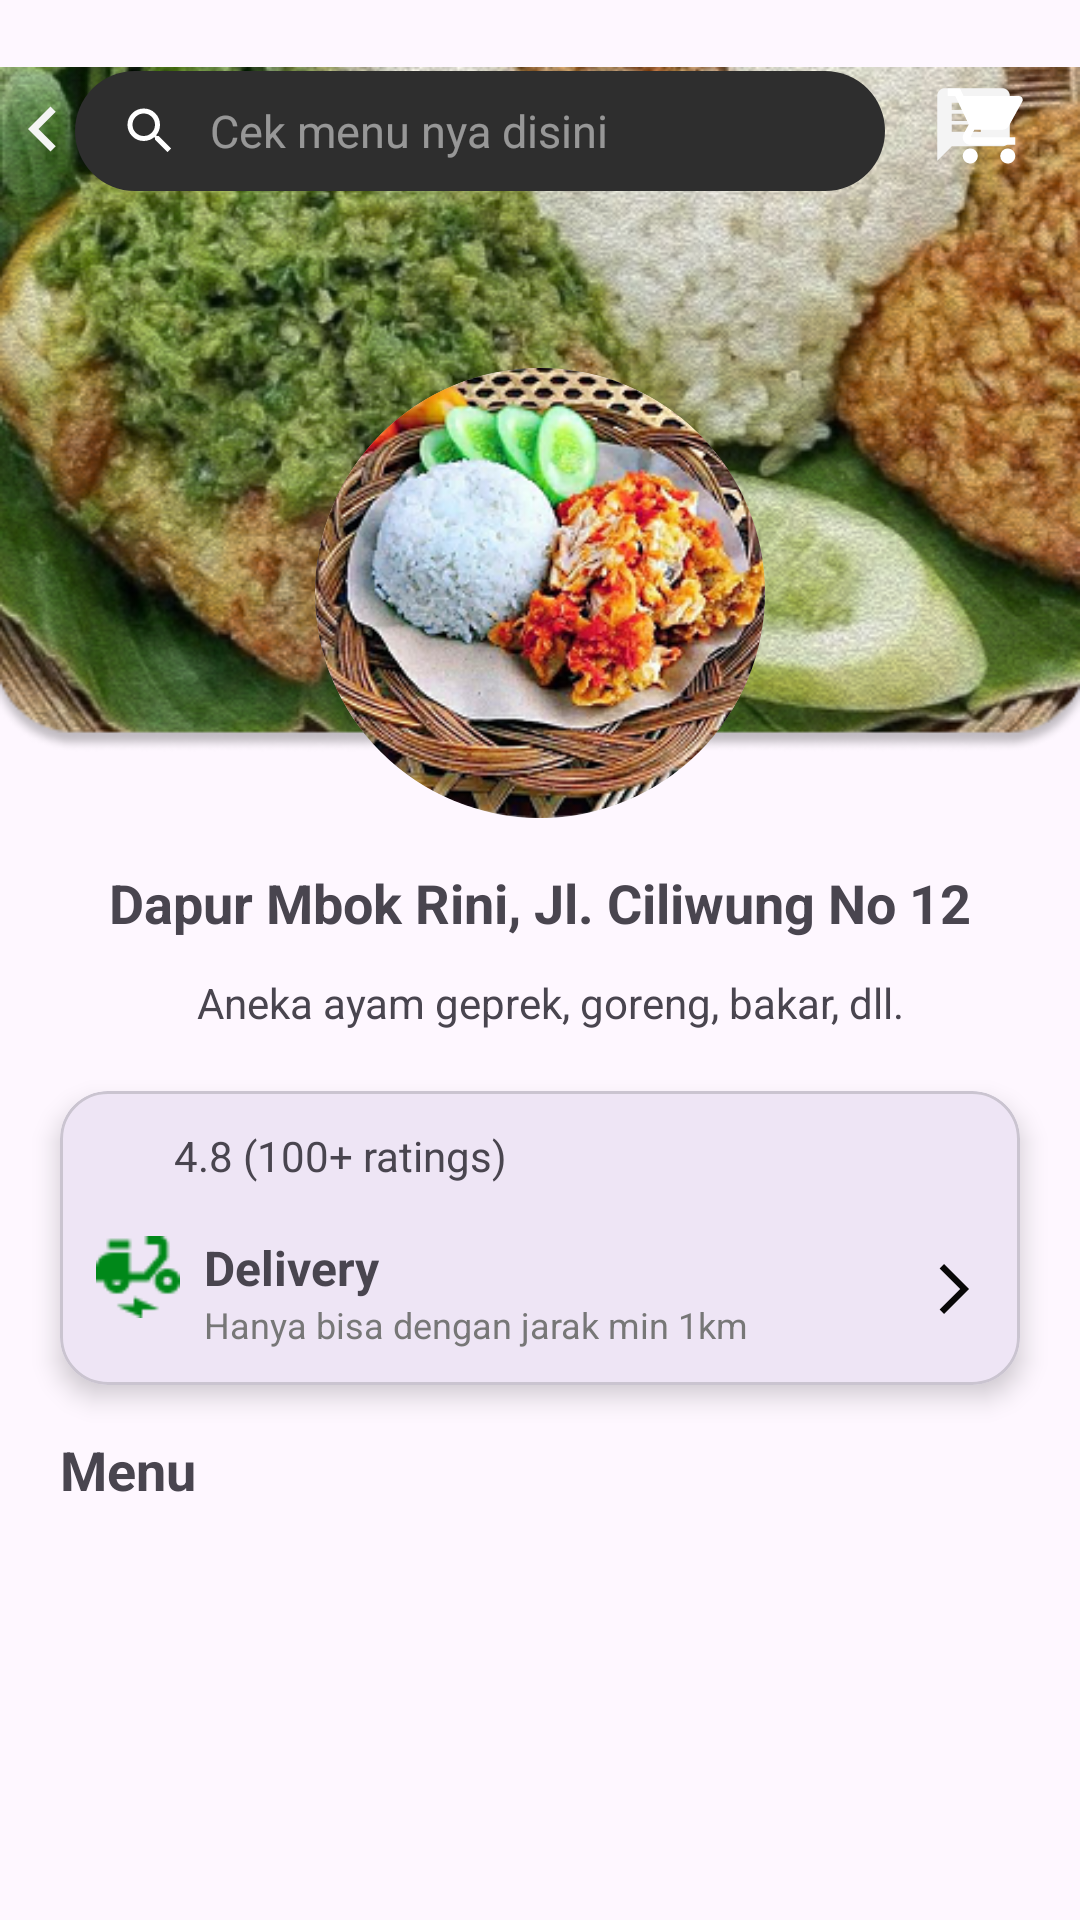

Write the Android layout XML for this screen, with the resource values it uses.
<!-- AndroidManifest.xml: application theme Theme.Makanku -->
<!-- res/layout/activity_detail_restorant.xml -->
<?xml version="1.0" encoding="utf-8"?>
<androidx.constraintlayout.widget.ConstraintLayout
    android:id="@+id/main"
    xmlns:android="http://schemas.android.com/apk/res/android"
    xmlns:app="http://schemas.android.com/apk/res-auto"
    xmlns:tools="http://schemas.android.com/tools"
    android:layout_width="match_parent"
    android:layout_height="match_parent" >



    <ImageView
        android:id="@+id/imageView2"
        android:layout_width="wrap_content"
        android:layout_height="wrap_content"
        app:layout_constraintBottom_toBottomOf="parent"
        app:layout_constraintEnd_toEndOf="parent"
        app:layout_constraintHorizontal_bias="0.0"
        app:layout_constraintStart_toStartOf="parent"
        app:layout_constraintTop_toTopOf="parent"
        app:layout_constraintVertical_bias="0.0"
        app:srcCompat="@drawable/banner_makanan" />

    <ImageView
        android:id="@+id/imgProfile"
        android:layout_width="150dp"
        android:layout_height="150dp"
        android:layout_gravity="center_horizontal"
        android:scaleType="centerCrop"
        android:clipToOutline="true"
        android:background="@drawable/circle_image"
        android:src="@drawable/foto_resto"
        app:layout_constraintTop_toTopOf="parent"
        app:layout_constraintBottom_toBottomOf="parent"
        app:layout_constraintStart_toStartOf="parent"
        app:layout_constraintEnd_toEndOf="parent"
        app:layout_constraintVertical_bias="0.25"/>

    <LinearLayout
        android:id="@+id/layoutSearchBar"
        android:layout_width="270dp"
        android:layout_height="40dp"
        android:layout_margin="16dp"
        android:background="@drawable/rounded_search"
        android:clipToPadding="false"
        android:gravity="center_vertical"
        android:orientation="horizontal"
        android:paddingStart="15dp"
        android:paddingEnd="15dp"
        app:layout_constraintBottom_toTopOf="@+id/imgProfile"
        app:layout_constraintEnd_toEndOf="parent"
        app:layout_constraintHorizontal_bias="0.155"
        app:layout_constraintStart_toStartOf="parent"
        app:layout_constraintTop_toTopOf="parent"
        app:layout_constraintVertical_bias="0.149">

        <ImageView
            android:id="@+id/iconSearch"
            android:layout_width="20dp"
            android:layout_height="20dp"
            android:src="@drawable/ic_search_white" />

        <TextView
            android:id="@+id/txtHint"
            android:layout_width="wrap_content"
            android:layout_height="wrap_content"
            android:layout_marginStart="10dp"
            android:text="Cek menu nya disini"
            android:textColor="#80FFFFFF"
            android:textSize="15sp" />

    </LinearLayout>

    <ImageView
        android:id="@+id/btnBack"
        android:layout_width="63dp"
        android:layout_height="38dp"
        android:padding="4dp"
        android:src="@drawable/ic_back_white"
        app:layout_constraintBottom_toBottomOf="parent"
        app:layout_constraintEnd_toStartOf="@+id/layoutSearchBar"
        app:layout_constraintHorizontal_bias="0.466"
        app:layout_constraintStart_toStartOf="parent"
        app:layout_constraintTop_toTopOf="parent"
        app:layout_constraintVertical_bias="0.04" />

    <ImageView
        android:id="@+id/btnchat"
        android:layout_width="56dp"
        android:layout_height="37dp"
        android:padding="4dp"
        android:src="@drawable/baseline_chat"
        app:layout_constraintBottom_toBottomOf="parent"
        app:layout_constraintEnd_toEndOf="parent"
        app:layout_constraintHorizontal_bias="0.134"
        app:layout_constraintStart_toEndOf="@+id/layoutSearchBar"
        app:layout_constraintTop_toTopOf="parent"
        app:layout_constraintVertical_bias="0.038" />

    <ImageView
        android:id="@+id/btnkeranjang"
        android:layout_width="61dp"
        android:layout_height="38dp"
        android:padding="4dp"
        android:src="@drawable/ic_keranjang"
        app:layout_constraintBottom_toBottomOf="parent"
        app:layout_constraintEnd_toEndOf="parent"
        app:layout_constraintHorizontal_bias="1.0"
        app:layout_constraintStart_toEndOf="@+id/layoutSearchBar"
        app:layout_constraintTop_toTopOf="parent"
        app:layout_constraintVertical_bias="0.038" />

    <TextView
        android:id="@+id/textView6"
        android:layout_width="0dp"
        android:layout_height="wrap_content"
        android:text="Dapur Mbok Rini, Jl. Ciliwung No 12"
        android:textSize="18sp"
        android:textStyle="bold"
        android:gravity="center"
        app:layout_constraintStart_toStartOf="parent"
        app:layout_constraintEnd_toEndOf="parent"
        app:layout_constraintTop_toBottomOf="@+id/imgProfile"
        android:layout_marginTop="16dp"/>

    <TextView
        android:id="@+id/textView7"
        android:layout_width="wrap_content"
        android:layout_height="wrap_content"
        android:layout_marginTop="36dp"
        android:text="Aneka ayam geprek, goreng, bakar, dll."
        app:layout_constraintEnd_toEndOf="parent"
        app:layout_constraintHorizontal_bias="0.529"
        app:layout_constraintStart_toStartOf="parent"
        app:layout_constraintTop_toTopOf="@+id/textView6" />

    <com.google.android.material.card.MaterialCardView
        android:id="@+id/cardDetail"
        android:layout_width="0dp"
        android:layout_height="wrap_content"
        android:layout_marginTop="20dp"
        android:layout_marginStart="20dp"
        android:layout_marginEnd="20dp"
        app:cardCornerRadius="16dp"
        app:cardElevation="5dp"
        app:layout_constraintTop_toBottomOf="@+id/textView7"
        app:layout_constraintStart_toStartOf="parent"
        app:layout_constraintEnd_toEndOf="parent">

        <androidx.constraintlayout.widget.ConstraintLayout
            android:layout_width="match_parent"
            android:layout_height="wrap_content"
            android:padding="12dp">

            <ImageView
                android:id="@+id/iconStar"
                android:layout_width="20dp"
                android:layout_height="20dp"
                android:src="@drawable/ic_star"
                app:layout_constraintTop_toTopOf="parent"
                app:layout_constraintStart_toStartOf="parent" />

            <TextView
                android:id="@+id/textRating"
                android:layout_width="wrap_content"
                android:layout_height="wrap_content"
                android:text="4.8 (100+ ratings)"
                android:textSize="14sp"
                android:layout_marginStart="6dp"
                app:layout_constraintStart_toEndOf="@id/iconStar"
                app:layout_constraintTop_toTopOf="@id/iconStar" />

            <ImageView
                android:id="@+id/iconDelivery"
                android:layout_width="28dp"
                android:layout_height="28dp"
                android:layout_marginTop="16dp"
                android:src="@drawable/ic_delivery"
                app:layout_constraintStart_toStartOf="parent"
                app:layout_constraintTop_toBottomOf="@id/iconStar" />

            <TextView
                android:id="@+id/textDelivery"
                android:layout_width="wrap_content"
                android:layout_height="wrap_content"
                android:text="Delivery"
                android:textSize="16sp"
                android:textStyle="bold"
                android:layout_marginStart="8dp"
                app:layout_constraintStart_toEndOf="@id/iconDelivery"
                app:layout_constraintTop_toTopOf="@id/iconDelivery" />

            <TextView
                android:id="@+id/textInfo"
                android:layout_width="wrap_content"
                android:layout_height="wrap_content"
                android:text="Hanya bisa dengan jarak min 1km"
                android:textSize="12sp"
                android:textColor="#777"
                app:layout_constraintStart_toStartOf="@id/textDelivery"
                app:layout_constraintTop_toBottomOf="@id/textDelivery" />

            <ImageView
                android:id="@+id/iconNext"
                android:layout_width="20dp"
                android:layout_height="20dp"
                android:src="@drawable/ic_arrow_right"
                app:layout_constraintEnd_toEndOf="parent"
                app:layout_constraintBottom_toBottomOf="@id/iconDelivery" />

        </androidx.constraintlayout.widget.ConstraintLayout>
    </com.google.android.material.card.MaterialCardView>

    <TextView
        android:id="@+id/textView8"
        android:layout_width="wrap_content"
        android:layout_height="wrap_content"
        android:layout_marginTop="16dp"
        android:text="Menu"
        android:textSize="18dp"
        android:textStyle="bold"
        app:layout_constraintEnd_toEndOf="@+id/cardDetail"
        app:layout_constraintHorizontal_bias="0.0"
        app:layout_constraintStart_toStartOf="@+id/cardDetail"
        app:layout_constraintTop_toBottomOf="@+id/cardDetail" />

    <androidx.recyclerview.widget.RecyclerView
        android:id="@+id/rvMenu"
        android:layout_width="0dp"
        android:layout_height="0dp"
        android:layout_marginTop="8dp"
        android:nestedScrollingEnabled="false"
        app:layout_constraintTop_toBottomOf="@+id/textView8"
        app:layout_constraintBottom_toBottomOf="parent"
        app:layout_constraintStart_toStartOf="parent"
        app:layout_constraintEnd_toEndOf="parent"/>

</androidx.constraintlayout.widget.ConstraintLayout>
<!-- resources referenced by this layout -->
<resources>
  <!-- drawable banner_makanan: png bitmap (drawable, 276613 bytes) -->
  <!-- drawable baseline_chat (drawable) -->
  <vector xmlns:android="http://schemas.android.com/apk/res/android" android:autoMirrored="true" android:height="24dp" android:tint="#F4F4F4" android:viewportHeight="24" android:viewportWidth="24" android:width="24dp">
        
      <path android:fillColor="@android:color/white" android:pathData="M20,2L4,2c-1.1,0 -1.99,0.9 -1.99,2L2,22l4,-4h14c1.1,0 2,-0.9 2,-2L22,4c0,-1.1 -0.9,-2 -2,-2zM6,9h12v2L6,11L6,9zM14,14L6,14v-2h8v2zM18,8L6,8L6,6h12v2z"/>
      
  </vector>
  <!-- drawable circle_image (drawable) -->
  <?xml version="1.0" encoding="utf-8"?>
  <shape xmlns:android="http://schemas.android.com/apk/res/android"
      android:shape="oval">
  
      <solid android:color="#E0E0E0"/> 
  </shape>
  <!-- drawable foto_resto: png bitmap (drawable, 102463 bytes) -->
  <!-- drawable ic_arrow_right (drawable) -->
  <vector xmlns:android="http://schemas.android.com/apk/res/android" android:autoMirrored="true" android:height="24dp" android:tint="#090808" android:viewportHeight="960" android:viewportWidth="960" android:width="24dp">
        
      <path android:fillColor="@android:color/white" android:pathData="M321,880L250,809L579,480L250,151L321,80L721,480L321,880Z"/>
      
  </vector>
  <!-- drawable ic_back_white (drawable) -->
  <vector xmlns:android="http://schemas.android.com/apk/res/android" android:autoMirrored="true" android:height="24dp" android:tint="#F4F4F4" android:viewportHeight="960" android:viewportWidth="960" android:width="24dp">
        
      <path android:fillColor="@android:color/white" android:pathData="M560,720L320,480L560,240L616,296L432,480L616,664L560,720Z"/>
      
  </vector>
  <!-- drawable ic_delivery: png bitmap (drawable, 766 bytes) -->
  <!-- drawable ic_keranjang (drawable) -->
  <?xml version="1.0" encoding="utf-8"?>
  <vector xmlns:android="http://schemas.android.com/apk/res/android"
      android:width="24dp"
      android:height="24dp"
      android:viewportWidth="24"
      android:viewportHeight="24">
      <path
          android:fillColor="#FFFFFF"
          android:pathData="M7,18c-1.1,0 -1.99,0.9 -1.99,2s0.89,2 1.99,2 2,-0.9 2,-2 -0.9,-2 -2,-2zM1,2v2h2l3.6,7.59 -1.35,2.45c-0.16,0.28 -0.25,0.61 -0.25,0.96 0,1.1 0.9,2 2,2h12v-2H7.42c-0.14,0 -0.25,-0.11 -0.25,-0.25l0.03,-0.12 0.9,-1.63h7.45c0.75,0 1.41,-0.41 1.75,-1.03l3.58,-6.49c0.08,-0.14 0.12,-0.31 0.12,-0.48 0,-0.55 -0.45,-1 -1,-1H5.21l-0.94,-2H1zm16,16c-1.1,0 -1.99,0.9 -1.99,2s0.89,2 1.99,2 2,-0.9 2,-2 -0.9,-2 -2,-2z"/>
  </vector>
  <!-- drawable ic_search_white (drawable) -->
  <?xml version="1.0" encoding="utf-8"?>
  <vector xmlns:android="http://schemas.android.com/apk/res/android"
      android:width="24dp"
      android:height="24dp"
      android:viewportWidth="24"
      android:viewportHeight="24">
      <path
          android:fillColor="#FFFFFF"
          android:pathData="M15.5,14h-0.79l-0.28,-0.27A6.471,6.471 0 0 0 16,9.5 6.5,6.5 0 1 0 9.5,16c1.61,0 3.09,-0.59 4.23,-1.57l0.27,0.28v0.79l5,4.99L20.49,19l-4.99,-5zM9.5,14A4.5,4.5 0 1 1 14,9.5 4.5,4.5 0 0 1 9.5,14z" />
  </vector>
  <!-- drawable rounded_search (drawable) -->
  <?xml version="1.0" encoding="utf-8"?>
  <shape xmlns:android="http://schemas.android.com/apk/res/android">
      <solid android:color="#2E2E2E"/> 
      <corners android:radius="30dp"/>
  </shape>
  <style name="Theme.Makanku" parent="Base.Theme.Makanku" />
  <style name="Base.Theme.Makanku" parent="Theme.Material3.DayNight.NoActionBar">
          
          
      </style>
</resources>
